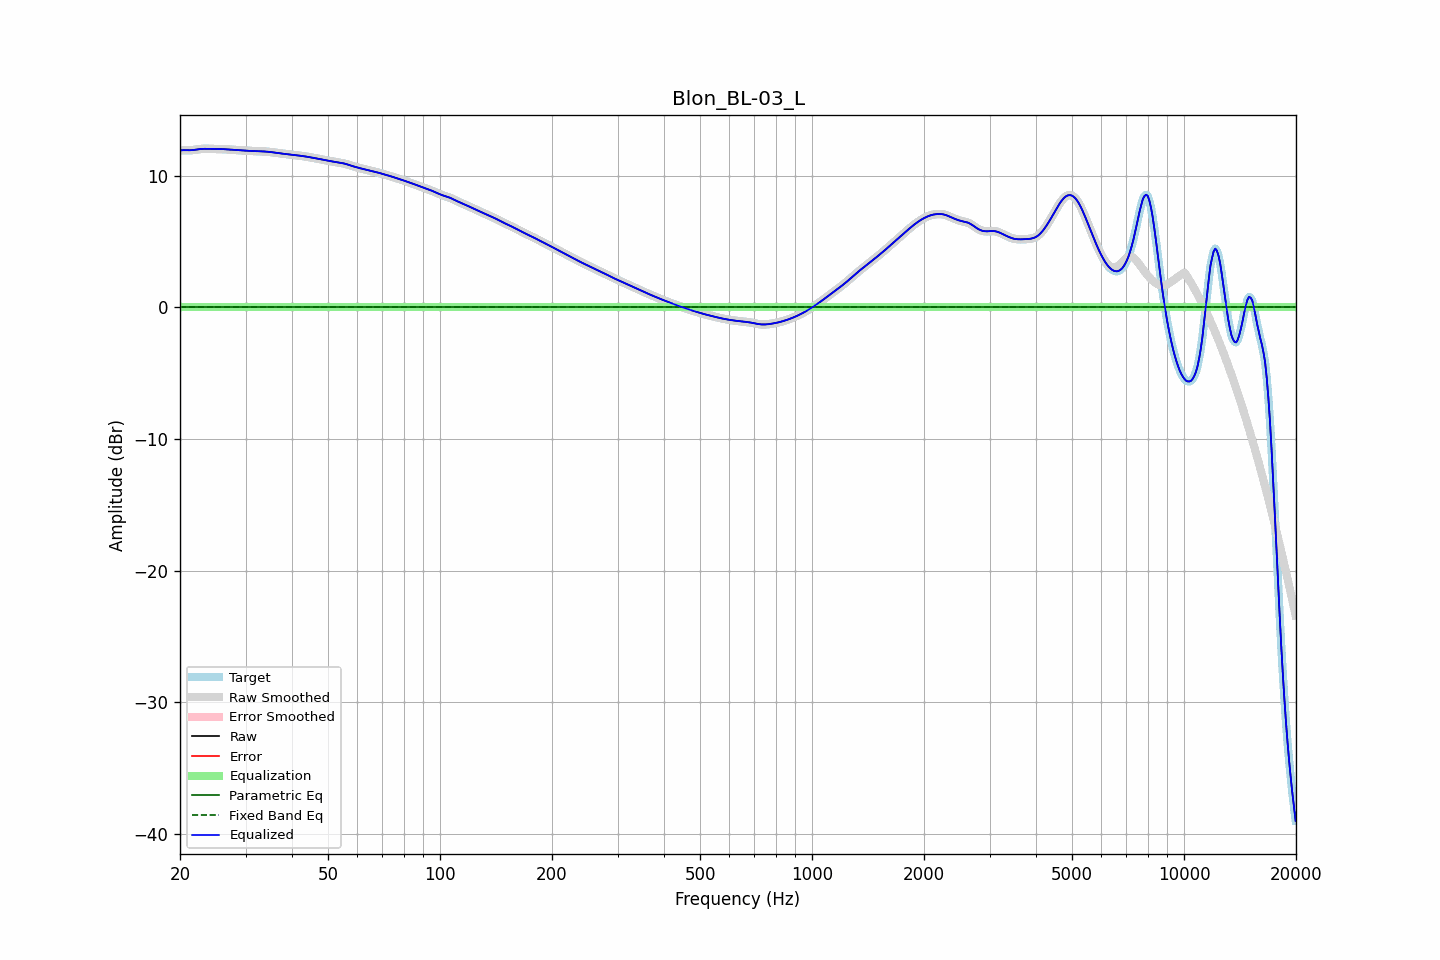

The file beside this chart, header and first rows:
frequency, raw, error, smoothed, error_smoothed, equalization, parametric_eq, fixed_band_eq, equalized_raw, equalized_smoothed, target
20.00, 11.93, 0.00, 11.93, 0.00, -0.00, -0.00, -0.00, 11.93, 11.93, 11.93
20.20, 11.94, 0.00, 11.94, 0.00, -0.00, -0.00, -0.00, 11.94, 11.94, 11.94
20.40, 11.95, 0.00, 11.95, 0.00, -0.00, -0.00, -0.00, 11.95, 11.95, 11.95
20.61, 11.95, 0.00, 11.95, 0.00, -0.00, -0.00, -0.00, 11.95, 11.95, 11.95
20.81, 11.95, 0.00, 11.95, 0.00, -0.00, -0.00, -0.00, 11.95, 11.95, 11.95
21.02, 11.95, 0.00, 11.95, 0.00, -0.00, -0.00, -0.00, 11.95, 11.95, 11.95
21.23, 11.94, 0.00, 11.95, 0.00, -0.00, -0.00, -0.00, 11.94, 11.95, 11.94
21.44, 11.95, 0.00, 11.95, 0.00, -0.00, -0.00, -0.00, 11.95, 11.95, 11.95
21.66, 11.96, 0.00, 11.96, 0.00, -0.00, -0.00, -0.00, 11.96, 11.96, 11.96
21.87, 11.97, 0.00, 11.97, 0.00, -0.00, -0.00, -0.00, 11.97, 11.97, 11.97
22.09, 11.99, 0.00, 11.99, 0.00, -0.00, -0.00, -0.00, 11.99, 11.99, 11.99
22.31, 12.01, 0.00, 12.01, 0.00, -0.00, -0.00, -0.00, 12.01, 12.01, 12.01
22.54, 12.03, 0.00, 12.03, 0.00, -0.00, -0.00, -0.00, 12.03, 12.03, 12.03
22.76, 12.04, 0.00, 12.04, 0.00, -0.00, -0.00, -0.00, 12.04, 12.04, 12.04
22.99, 12.05, 0.00, 12.05, 0.00, -0.00, -0.00, -0.00, 12.05, 12.05, 12.05
23.22, 12.05, 0.00, 12.05, 0.00, -0.00, -0.00, -0.00, 12.05, 12.05, 12.05
23.45, 12.05, 0.00, 12.05, 0.00, -0.00, -0.00, -0.00, 12.05, 12.05, 12.05
23.69, 12.05, 0.00, 12.05, 0.00, -0.00, -0.00, -0.00, 12.05, 12.05, 12.05
23.92, 12.05, 0.00, 12.05, 0.00, -0.00, -0.00, -0.00, 12.05, 12.05, 12.05
24.16, 12.05, 0.00, 12.05, 0.00, -0.00, -0.00, -0.00, 12.05, 12.05, 12.05
24.40, 12.05, 0.00, 12.05, 0.00, -0.00, -0.00, -0.00, 12.05, 12.05, 12.05
24.65, 12.05, 0.00, 12.05, 0.00, -0.00, -0.00, -0.00, 12.05, 12.05, 12.05
24.89, 12.05, 0.00, 12.05, 0.00, -0.00, -0.00, -0.00, 12.05, 12.05, 12.05
25.14, 12.05, 0.00, 12.05, 0.00, -0.00, -0.00, -0.00, 12.05, 12.05, 12.05
25.39, 12.04, 0.00, 12.04, 0.00, -0.00, -0.00, -0.00, 12.04, 12.04, 12.04
25.65, 12.04, 0.00, 12.04, 0.00, -0.00, -0.00, -0.00, 12.04, 12.04, 12.04
25.91, 12.04, 0.00, 12.04, 0.00, -0.00, -0.00, -0.00, 12.04, 12.04, 12.04
26.16, 12.03, 0.00, 12.03, 0.00, -0.00, -0.00, -0.00, 12.03, 12.03, 12.03
26.43, 12.02, 0.00, 12.02, 0.00, -0.00, -0.00, -0.00, 12.02, 12.02, 12.02
26.69, 12.01, 0.00, 12.01, 0.00, -0.00, -0.00, -0.00, 12.01, 12.01, 12.01
26.96, 12.00, 0.00, 12.00, 0.00, -0.00, -0.00, -0.00, 12.00, 12.00, 12.00
27.23, 11.99, 0.00, 11.99, 0.00, -0.00, -0.00, -0.00, 11.99, 11.99, 11.99
27.50, 11.99, 0.00, 11.98, 0.00, -0.00, -0.00, -0.00, 11.99, 11.98, 11.99
27.77, 11.98, 0.00, 11.98, 0.00, -0.00, -0.00, -0.00, 11.98, 11.98, 11.98
28.05, 11.97, 0.00, 11.97, 0.00, -0.00, -0.00, -0.00, 11.97, 11.97, 11.97
28.33, 11.96, 0.00, 11.96, 0.00, -0.00, -0.00, -0.00, 11.96, 11.96, 11.96
28.62, 11.95, 0.00, 11.95, 0.00, -0.00, -0.00, -0.00, 11.95, 11.95, 11.95
28.90, 11.94, 0.00, 11.94, 0.00, -0.00, -0.00, -0.00, 11.94, 11.94, 11.94
29.19, 11.93, 0.00, 11.93, 0.00, -0.00, -0.00, -0.00, 11.93, 11.93, 11.93
29.48, 11.93, 0.00, 11.93, 0.00, -0.00, -0.00, -0.00, 11.93, 11.93, 11.93
29.78, 11.92, 0.00, 11.92, 0.00, -0.00, -0.00, -0.00, 11.92, 11.92, 11.92
30.08, 11.91, 0.00, 11.91, 0.00, -0.00, -0.00, -0.00, 11.91, 11.91, 11.91
30.38, 11.91, 0.00, 11.91, 0.00, -0.00, -0.00, -0.00, 11.91, 11.91, 11.91
30.68, 11.90, 0.00, 11.90, 0.00, -0.00, -0.00, -0.00, 11.90, 11.90, 11.90
30.99, 11.89, 0.00, 11.89, 0.00, -0.00, -0.00, -0.00, 11.89, 11.89, 11.89
31.30, 11.89, 0.00, 11.89, 0.00, -0.00, -0.00, -0.00, 11.89, 11.89, 11.89
31.61, 11.88, 0.00, 11.88, 0.00, -0.00, -0.00, -0.00, 11.88, 11.88, 11.88
31.93, 11.88, 0.00, 11.88, 0.00, -0.00, -0.00, -0.00, 11.88, 11.88, 11.88
32.24, 11.87, 0.00, 11.87, 0.00, -0.00, -0.00, -0.00, 11.87, 11.87, 11.87
32.57, 11.87, 0.00, 11.87, 0.00, -0.00, -0.00, -0.00, 11.87, 11.87, 11.87
32.89, 11.86, 0.00, 11.86, 0.00, -0.00, -0.00, -0.00, 11.86, 11.86, 11.86
33.22, 11.86, 0.00, 11.86, 0.00, -0.00, -0.00, -0.00, 11.86, 11.86, 11.86
33.55, 11.85, 0.00, 11.85, 0.00, -0.00, -0.00, -0.00, 11.85, 11.85, 11.85
33.89, 11.85, 0.00, 11.85, 0.00, -0.00, -0.00, -0.00, 11.85, 11.85, 11.85
34.23, 11.84, 0.00, 11.84, 0.00, -0.00, -0.00, -0.00, 11.84, 11.84, 11.84
34.57, 11.83, 0.00, 11.83, 0.00, -0.00, -0.00, -0.00, 11.83, 11.83, 11.83
34.92, 11.81, 0.00, 11.81, 0.00, -0.00, -0.00, -0.00, 11.81, 11.81, 11.81
35.27, 11.80, 0.00, 11.80, 0.00, -0.00, -0.00, -0.00, 11.80, 11.80, 11.80
35.62, 11.78, 0.00, 11.78, 0.00, -0.00, -0.00, -0.00, 11.78, 11.78, 11.78
35.97, 11.76, 0.00, 11.77, 0.00, -0.00, -0.00, -0.00, 11.76, 11.77, 11.76
... 635 more rows
